Image classification data set "HAM10000" (adikuma/Skin-Lesion-Classification on GitHub). Class labels (5): akiec, bcc, bkl, mel, vasc.

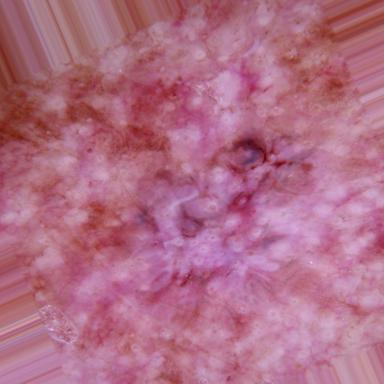
Label: akiec

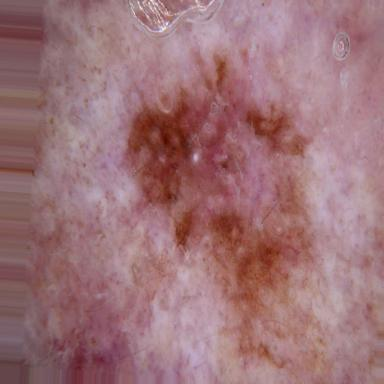
Label: mel

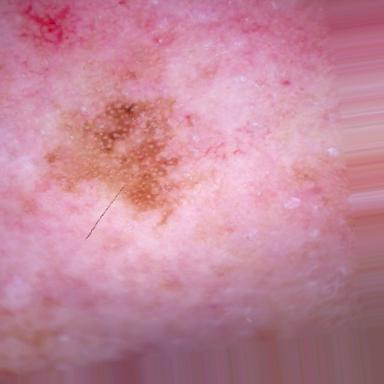
Label: akiec

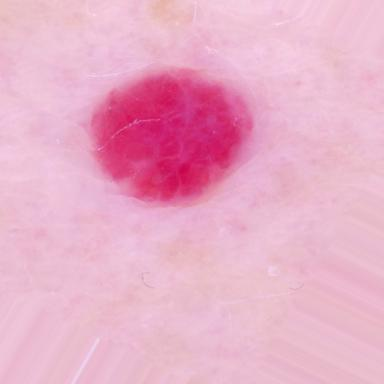
Label: vasc

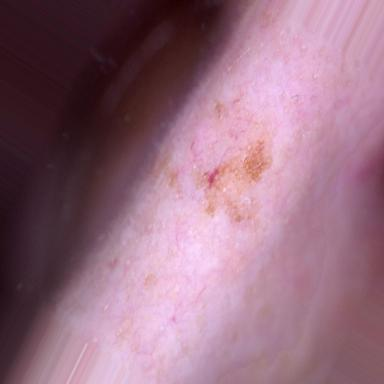
Label: bkl

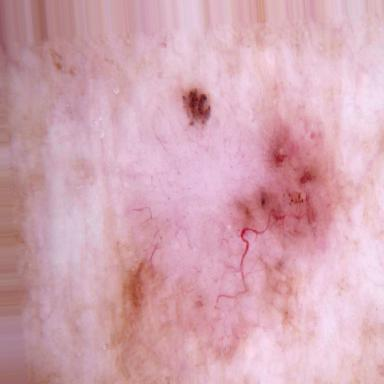
Label: bcc
